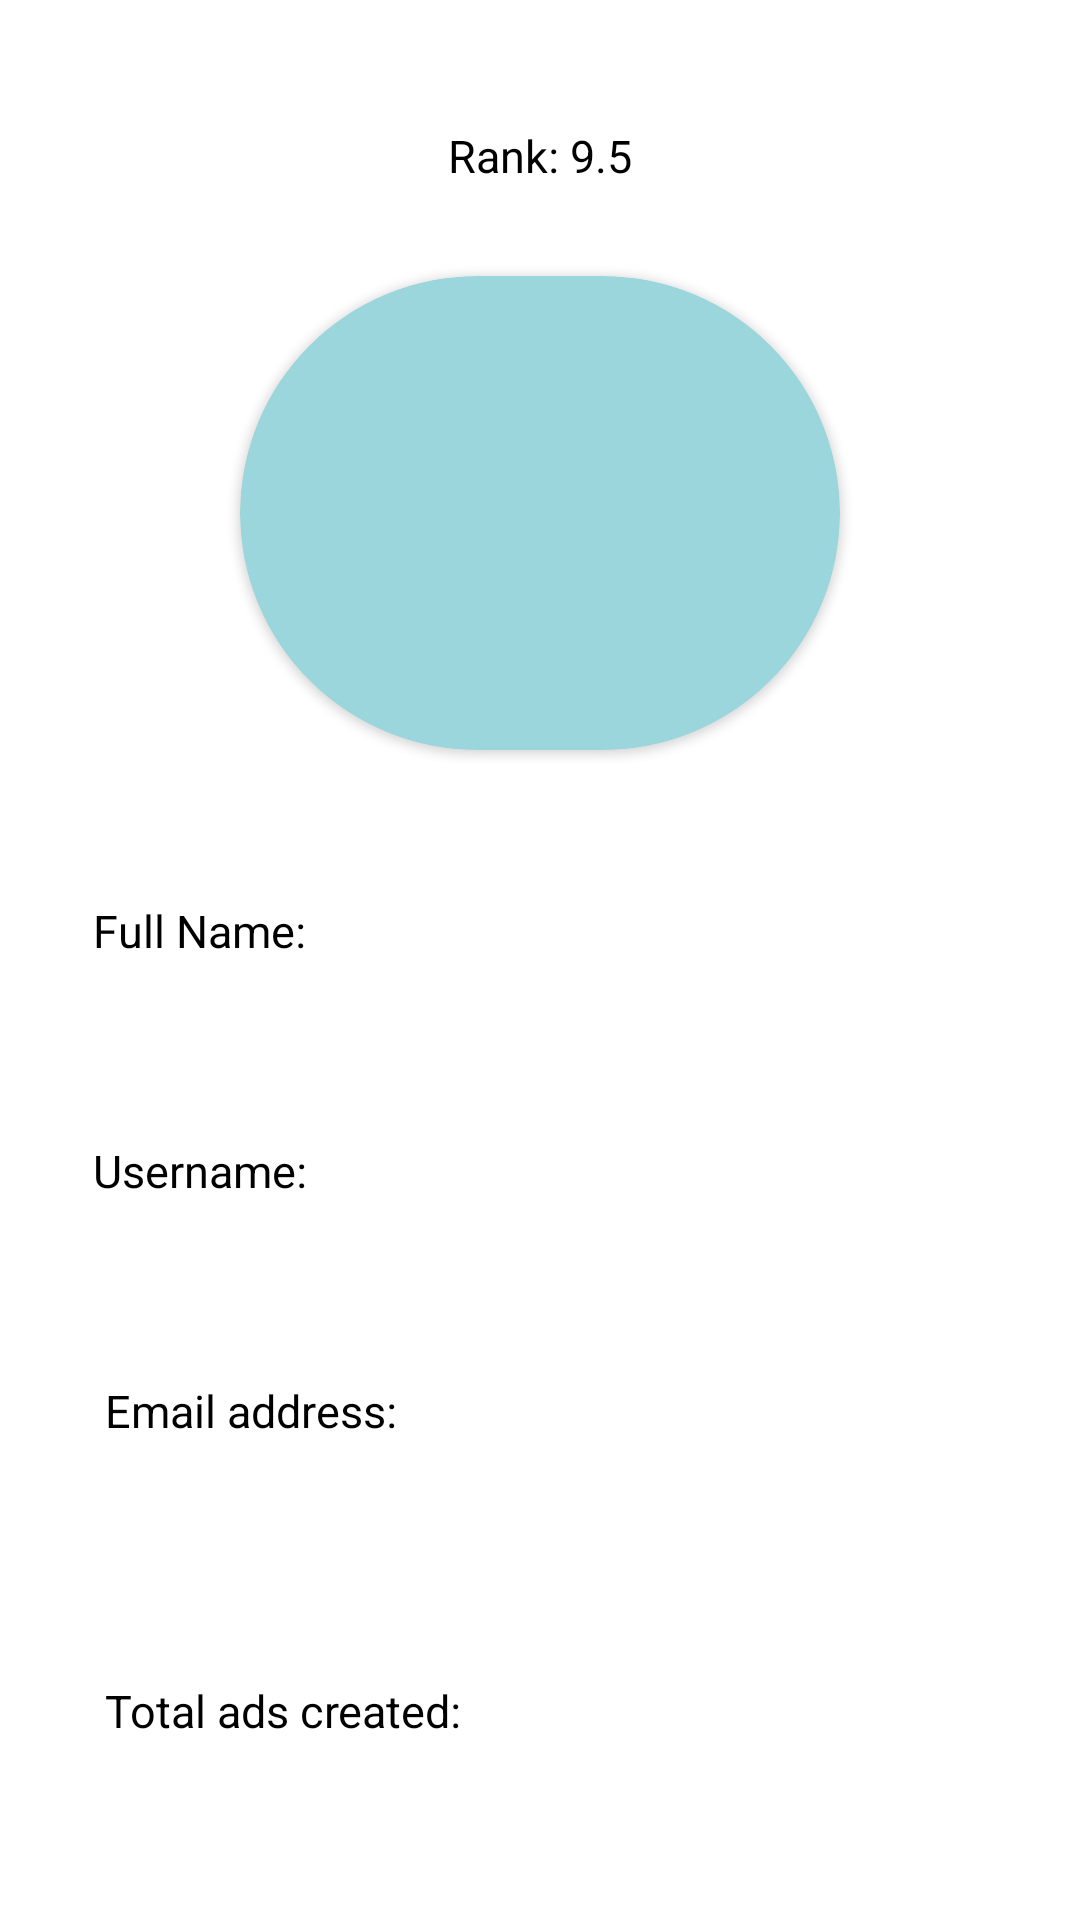

Produce the Android XML layout that renders to this screen, including the resource entries it uses.
<!-- AndroidManifest.xml: application theme Theme.MySignupApp -->
<!-- res/layout/activity_user_details.xml -->
<?xml version="1.0" encoding="utf-8"?>
<RelativeLayout xmlns:android="http://schemas.android.com/apk/res/android"
    xmlns:app="http://schemas.android.com/apk/res-auto"
    xmlns:tools="http://schemas.android.com/tools"
    android:layout_width="match_parent"
    android:layout_height="match_parent"
    android:background="@color/backgroundColor"
    android:padding="15dp"
    tools:context=".UserDetailsActivity">

    <TextView
        android:id="@+id/user_rank"
        android:layout_width="match_parent"
        android:layout_height="40dp"
        android:layout_marginStart="50dp"
        android:layout_marginTop="17dp"
        android:layout_marginEnd="50dp"
        android:background="@color/backgroundColor"
        android:gravity="center"
        android:text="Rank: 9.5"
        android:textColor="@color/textColor"
        android:textSize="15sp" />

    <androidx.cardview.widget.CardView
        android:layout_width="200dp"
        android:layout_height="200dp"
        app:cardBackgroundColor="@color/textColorHint"
        android:layout_marginBottom="50dp"
        android:layout_gravity="center"
        android:layout_centerInParent="true"
        android:layout_below="@id/user_rank"
        android:layout_marginTop="20dp"
        android:layout_above="@id/user_fullname"
        app:cardCornerRadius="150dp"
        android:shape="ring">

        <ImageView
            android:layout_width="200dp"
            android:layout_height="200dp"
            android:layout_gravity="center"
            android:id="@+id/no_profile_picture"
            android:scaleType="centerCrop"
            android:background="@drawable/no_profile_pic"/>

    </androidx.cardview.widget.CardView>

    <TextView
        android:id="@+id/user_fullname"
        android:layout_width="match_parent"
        android:layout_height="40dp"
        android:layout_centerInParent="true"
        android:layout_marginStart="16dp"
        android:layout_marginEnd="16dp"
        android:background="@color/backgroundColor"
        android:text="Full Name: "
        android:textColor="@color/textColor"
        android:textSize="15sp" />

    <TextView
        android:id="@+id/user_username"
        android:layout_width="match_parent"
        android:layout_below="@+id/user_fullname"
        android:layout_height="40dp"
        android:layout_marginTop="40dp"
        android:layout_marginEnd="16dp"
        android:layout_marginStart="16dp"
        android:background="@color/backgroundColor"
        android:text="Username: "
        android:textColor="@color/textColor"
        android:textSize="15sp"/>

    <TextView
        android:id="@+id/user_email"
        android:layout_width="match_parent"
        android:layout_height="40dp"
        android:layout_below="@+id/user_username"
        android:layout_marginStart="20dp"
        android:layout_marginTop="40dp"
        android:layout_marginEnd="20dp"
        android:layout_marginBottom="20dp"
        android:background="@color/backgroundColor"
        android:text="Email address: "
        android:textColor="@color/textColor"
        android:textSize="15sp" />

    <TextView
        android:layout_width="match_parent"
        android:layout_height="40dp"
        android:id="@+id/user_total_ads"
        android:layout_below="@+id/user_email"
        android:layout_marginStart="20dp"
        android:layout_marginTop="40dp"
        android:layout_marginEnd="20dp"
        android:layout_marginBottom="20dp"
        android:background="@color/backgroundColor"
        android:text="Total ads created: "
        android:textColor="@color/textColor"
        android:textSize="15sp" />

</RelativeLayout>
<!-- resources referenced by this layout -->
<resources>
  <color name="backgroundColor">#FFFFFFFF</color>
  <color name="textColor">#FF000000</color>
  <color name="textColorHint">#9CD6DD</color>
  <style name="Theme.MySignupApp" parent="Theme.MaterialComponents.DayNight.NoActionBar">
          
          <item name="colorPrimary">@color/colorPrimary</item>
          <item name="colorPrimaryVariant">@color/colorPrimary</item>
          <item name="colorOnPrimary">@color/white</item>
          
          <item name="colorSecondary">@color/colorPrimary</item>
          <item name="colorSecondaryVariant">@color/colorPrimary</item>
          <item name="colorOnSecondary">@color/black</item>
          
          <item name="android:statusBarColor" tools:targetApi="l">?attr/colorPrimaryVariant</item>
          
      </style>
  <color name="colorPrimary">#40D8E2</color>
  <color name="white">#FFFFFFFF</color>
  <color name="black">#FF000000</color>
</resources>
